The GitHub repository imlawcs/smart-trash-bin contains a labelled image folder "datav2" with 5 categories: metal, paper, plastic, trash cardboard, trash. Examples follow, each with its label.

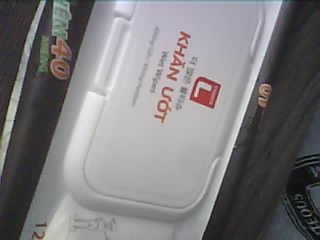
Label: trash

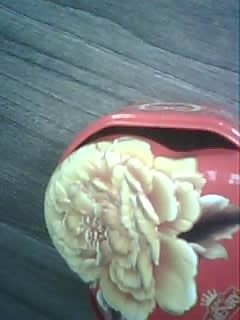
Label: metal

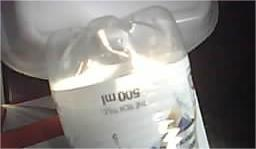
Label: plastic

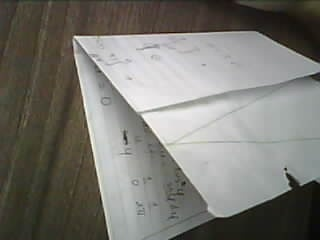
Label: paper

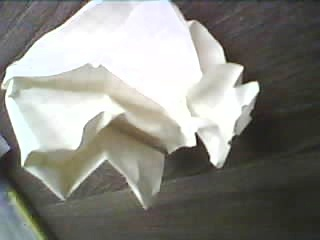
Label: paper

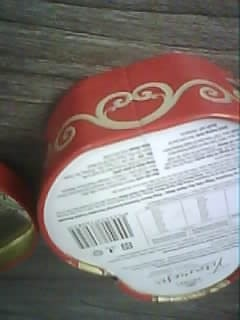
Label: metal
